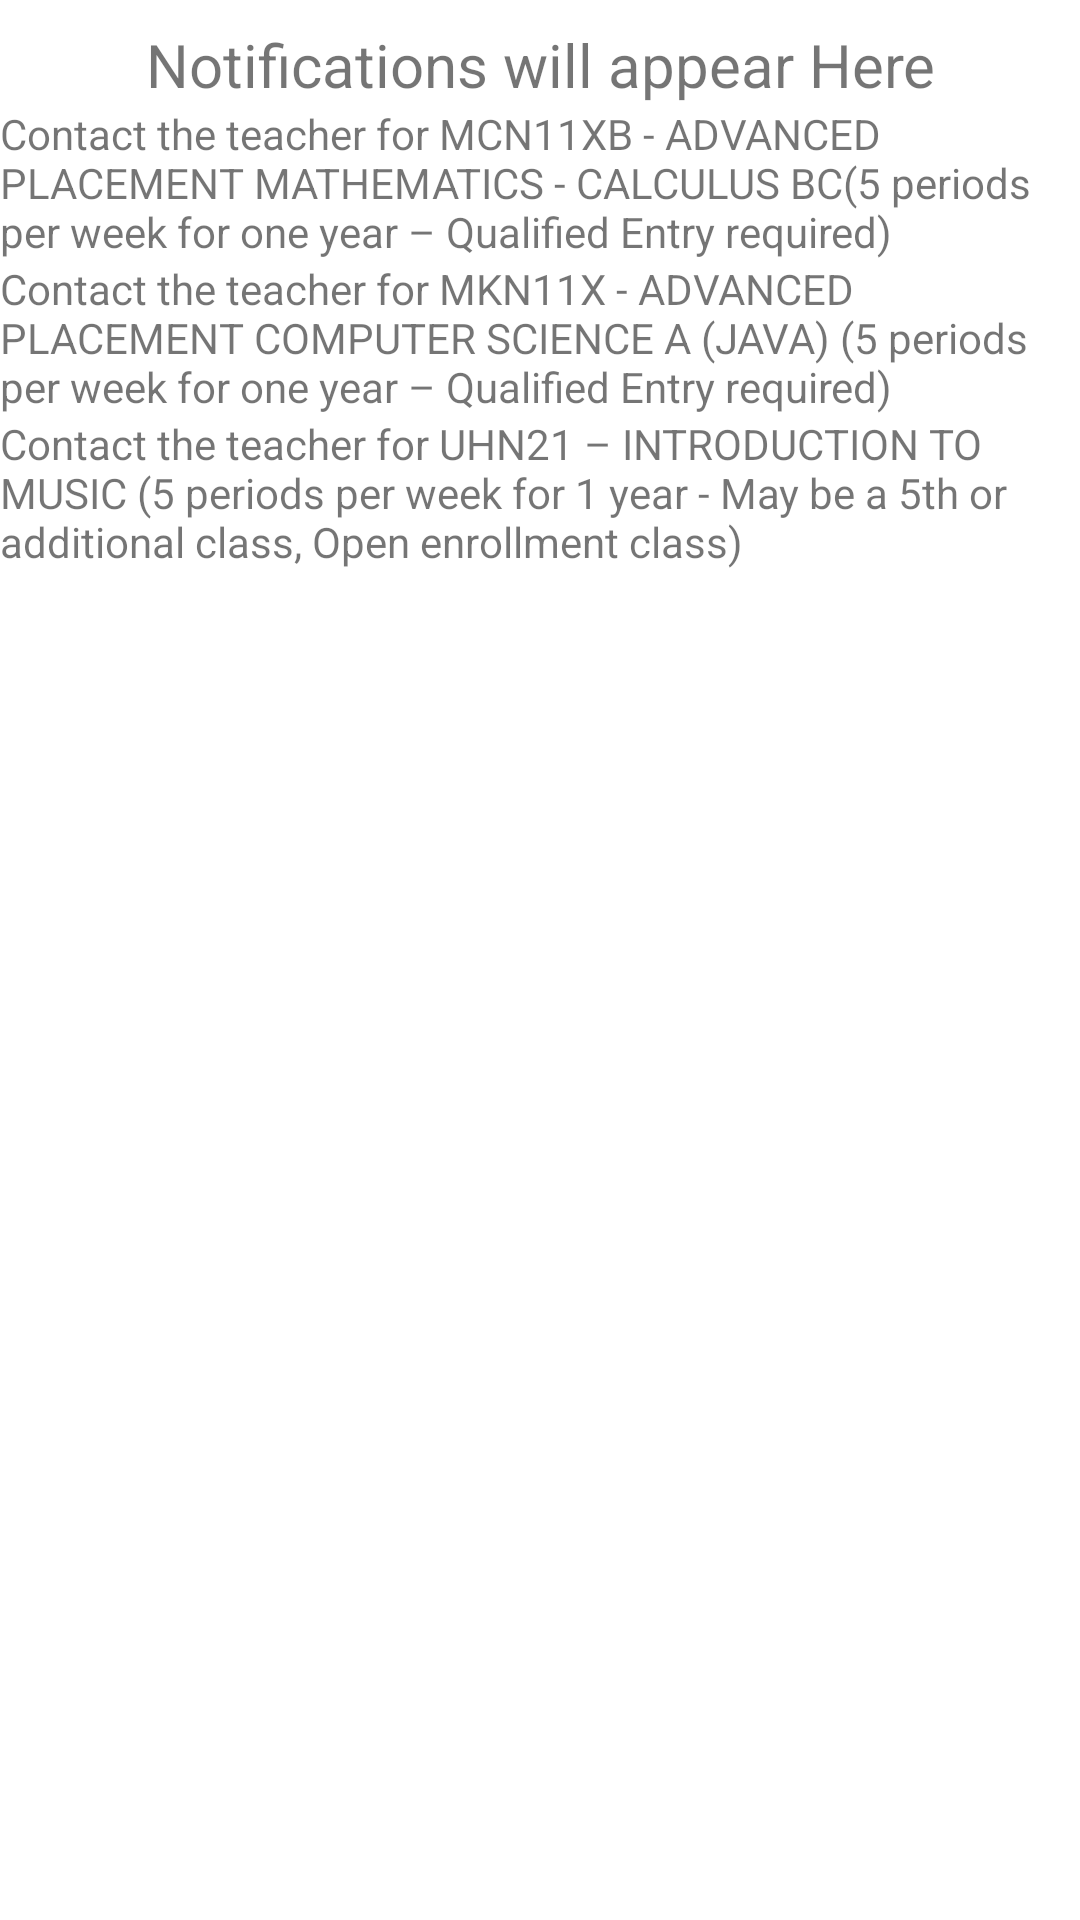

Layout XML and referenced resources for this Android screen:
<!-- AndroidManifest.xml: application theme Theme.ASAppDevFinalProject -->
<!-- res/layout/fragment_notifications.xml -->
<?xml version="1.0" encoding="utf-8"?>
<LinearLayout xmlns:android="http://schemas.android.com/apk/res/android"
    xmlns:app="http://schemas.android.com/apk/res-auto"
    xmlns:tools="http://schemas.android.com/tools"
    android:layout_width="match_parent"
    android:layout_height="match_parent"
    tools:context=".ui.notifications.NotificationsFragment"
    android:orientation="vertical">

    <TextView
        android:id="@+id/text_notifications"
        android:layout_width="match_parent"
        android:layout_height="wrap_content"
        android:text="Notifications will appear Here"
        android:layout_marginStart="8dp"
        android:layout_marginTop="8dp"
        android:layout_marginEnd="8dp"
        android:textAlignment="center"
        android:textSize="20sp"
        app:layout_constraintBottom_toBottomOf="parent"
        app:layout_constraintEnd_toEndOf="parent"
        app:layout_constraintStart_toStartOf="parent"
        app:layout_constraintTop_toTopOf="parent" />

    <TextView
        android:id="@+id/notifications1"
        android:layout_width="match_parent"
        android:layout_height="wrap_content"
        android:text="Contact the teacher for MCN11XB - ADVANCED PLACEMENT MATHEMATICS - CALCULUS BC(5 periods per week for one year – Qualified Entry required)"
        tools:ignore="MissingConstraints" />


    <TextView
        android:id="@+id/notifications2"
        android:layout_width="match_parent"
        android:layout_height="wrap_content"
        android:text="Contact the teacher for MKN11X - ADVANCED PLACEMENT COMPUTER SCIENCE A (JAVA)
(5 periods per week for one year – Qualified Entry required)"
        tools:ignore="MissingConstraints" />

    <TextView
        android:id="@+id/notifications3"
        android:layout_width="match_parent"
        android:layout_height="wrap_content"
        android:text="Contact the teacher for UHN21 – INTRODUCTION TO MUSIC (5 periods per week for 1 year - May be a 5th or additional class, Open enrollment class)"
        tools:ignore="MissingConstraints" />

</LinearLayout>
<!-- resources referenced by this layout -->
<resources>
  <style name="Theme.ASAppDevFinalProject" parent="Theme.MaterialComponents.DayNight.DarkActionBar">
          
          <item name="colorPrimary">@color/purple_500</item>
          <item name="colorPrimaryVariant">@color/purple_700</item>
          <item name="colorOnPrimary">@color/white</item>
          
          <item name="colorSecondary">@color/teal_200</item>
          <item name="colorSecondaryVariant">@color/teal_700</item>
          <item name="colorOnSecondary">@color/black</item>
          
          <item name="android:statusBarColor" tools:targetApi="l">?attr/colorPrimaryVariant</item>
          
      </style>
  <!-- not gathered from this repository: default colours our renderer supplied (Android Studio template values) -->
  <color name="purple_500">#FF6200EE</color>
  <color name="purple_700">#FF3700B3</color>
  <color name="teal_200">#FF03DAC5</color>
  <color name="teal_700">#FF018786</color>
  <color name="black">#FF000000</color>
  <color name="white">#FFFFFFFF</color>
</resources>
